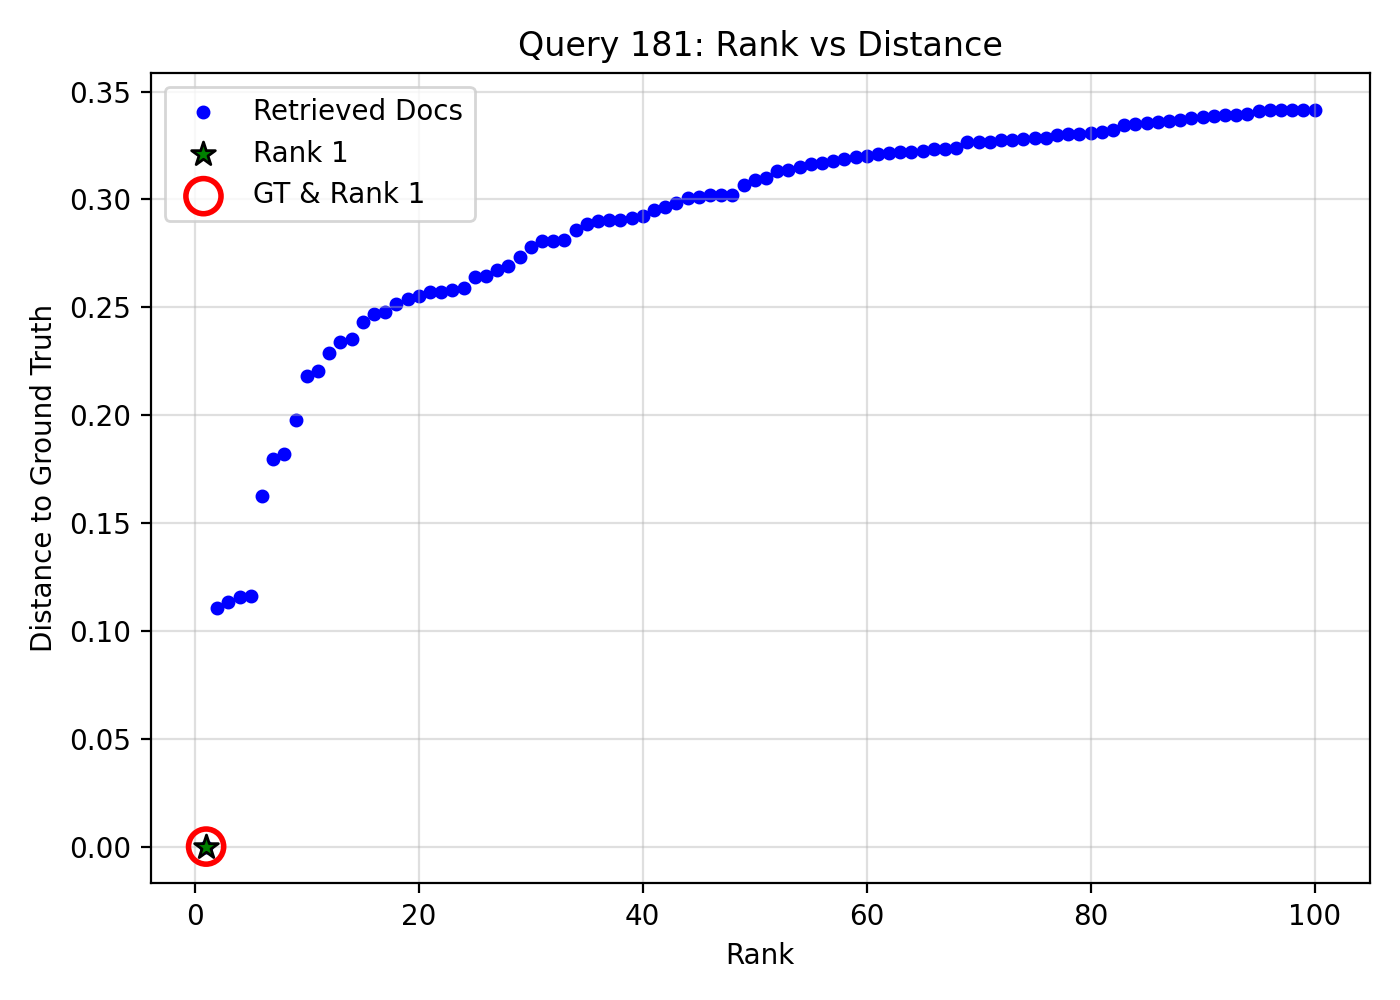

Source data for this figure (header and first rows):
query_idx, query_gt_id, doc_id, rank, distance, is_gt, is_rank_1
181, 19398929, 1bf83c49-33f9-49e3-a149-c6ed1688a5ed, 1, 0.0, 1, 1
181, 19398929, fe0a2d0f-8794-4aab-bf2a-1aef72917bfc, 2, 0.1105, 0, 0
181, 19398929, b2563bc7-19f2-4174-9473-a7c791bb9be6, 3, 0.1133, 0, 0
181, 19398929, 667d5241-abe2-48f9-a5de-f7393a9ee47b, 4, 0.1158, 0, 0
181, 19398929, 6779b19b-d7cd-4797-9aed-ada5fd01107e, 5, 0.1162, 0, 0
181, 19398929, d478bbef-5c95-4c9f-9071-915d6ce9c1ee, 6, 0.1625, 0, 0
181, 19398929, c5304910-5870-4ce6-9145-724a332a2600, 7, 0.1796, 0, 0
181, 19398929, 4cb8e836-1374-403b-bd92-9f6ff4f848f1, 8, 0.1821, 0, 0
181, 19398929, d3c2871c-e8cb-4ccc-9b0c-0949f88e5ad7, 9, 0.1976, 0, 0
181, 19398929, 2d46f3f9-7652-46cd-8b90-a741163bef9f, 10, 0.2179, 0, 0
181, 19398929, 23d8f76c-ad94-42a8-92ba-4fcee4a4e0e1, 11, 0.2206, 0, 0
181, 19398929, bd146be8-f450-4f05-9269-cbb8b1ed3707, 12, 0.2289, 0, 0
181, 19398929, a43e67c5-b43b-4d3b-86dd-e716f13bd161, 13, 0.234, 0, 0
181, 19398929, b6441370-e4cf-4a11-8e9f-c0c9401ec75b, 14, 0.2354, 0, 0
181, 19398929, a5637c9f-adca-49a8-b06d-62deb233ae98, 15, 0.2432, 0, 0
181, 19398929, d5bedfe0-7fa6-411b-9ba2-ebb2d65fd7c9, 16, 0.2471, 0, 0
181, 19398929, 3a68a86c-81b1-4fa6-9b3f-954ed2faa85a, 17, 0.2478, 0, 0
181, 19398929, a5e99152-3cd9-4696-9b21-7da4e75eb1db, 18, 0.2515, 0, 0
181, 19398929, 14566425-0bd4-4304-a797-6f9bd1675b7b, 19, 0.2537, 0, 0
181, 19398929, 92318804-5f16-49ee-a81a-acf86eff5b3d, 20, 0.2554, 0, 0
181, 19398929, 10813d9f-0cc0-4ca9-bad9-78e982bd6aab, 21, 0.2569, 0, 0
181, 19398929, 92161c2a-5e89-4365-8254-4787c5a06e14, 22, 0.257, 0, 0
181, 19398929, 9edb2205-b0c1-423e-a8e6-efb097c07a7d, 23, 0.2579, 0, 0
181, 19398929, fa84baa9-d631-49d1-a7b6-31a123e9c99a, 24, 0.2589, 0, 0
181, 19398929, 54a6b56a-9a81-4de9-a84b-6a877c56b9d5, 25, 0.2638, 0, 0
181, 19398929, ee3b9cf5-73c6-42d5-8dd1-ab7c05a18f1e, 26, 0.2646, 0, 0
181, 19398929, 58e6ffdd-b739-4572-8470-9344985757fe, 27, 0.2675, 0, 0
181, 19398929, 7431fec0-9657-4f71-8bfc-c2a397109bc0, 28, 0.2692, 0, 0
181, 19398929, 6e097c29-a666-42a9-bd43-bfa2737885eb, 29, 0.2734, 0, 0
181, 19398929, e6e014ff-2032-4596-a9ec-c7b9c8d4dfd7, 30, 0.2777, 0, 0
181, 19398929, 20f3e4ff-437b-497a-90f0-63b11b7cf7aa, 31, 0.2809, 0, 0
181, 19398929, dfb99bf9-2778-4ef9-baea-1ef1d2490db4, 32, 0.2809, 0, 0
181, 19398929, 15fc2225-fbc3-4dc4-92e0-f272f791e876, 33, 0.281, 0, 0
181, 19398929, d2c43166-a5bf-446c-8257-ee2ca0ca1c85, 34, 0.2859, 0, 0
181, 19398929, 94d6e8af-a359-4200-a994-d743332fc94f, 35, 0.2884, 0, 0
181, 19398929, 292ed17e-17df-4fd2-aa2e-4d30663d2cb7, 36, 0.2902, 0, 0
181, 19398929, 92cad84e-dbac-466b-a989-966ed1995499, 37, 0.2903, 0, 0
181, 19398929, 34c82594-e64e-41a2-b1bb-445fffec5fa1, 38, 0.2906, 0, 0
181, 19398929, e8eae707-2e0c-4631-9a4c-d46ea6422491, 39, 0.2916, 0, 0
181, 19398929, 06d59cac-5146-4fae-927f-b2047cef359e, 40, 0.2925, 0, 0
181, 19398929, 638a2f7f-6561-4d13-ad7f-b057113faaae, 41, 0.295, 0, 0
181, 19398929, 17773e88-63c4-46cf-a2bd-9a2cfdb8c95a, 42, 0.2966, 0, 0
181, 19398929, 1aae4166-a604-4123-9a56-2ec4b1326509, 43, 0.2985, 0, 0
181, 19398929, 9a6eb483-944e-4370-ba55-650139a811f2, 44, 0.3005, 0, 0
181, 19398929, ee2836d8-8ea1-46ab-9a47-47b1748533da, 45, 0.3012, 0, 0
181, 19398929, c978847e-427b-473e-9be5-d7aca76b3416, 46, 0.3019, 0, 0
181, 19398929, 08cec7c6-8423-4e24-980e-fa7d7165d733, 47, 0.302, 0, 0
181, 19398929, 2e8a4457-daa3-4da0-82e9-3a75ba122bba, 48, 0.3021, 0, 0
181, 19398929, 337ab226-8b52-48dd-a98f-d5e5a297f0e3, 49, 0.3067, 0, 0
181, 19398929, 8c1a6253-63a7-4314-b36d-0f2bffd17e71, 50, 0.3089, 0, 0
181, 19398929, 7ac6b970-bf5a-40ce-9498-0e30f019da53, 51, 0.3099, 0, 0
181, 19398929, 644bfaf4-e3c6-4985-a363-1965b5156b19, 52, 0.313, 0, 0
181, 19398929, b26ebba2-c9e9-44bc-8279-596fca482cb5, 53, 0.3136, 0, 0
181, 19398929, 49481644-662e-4cdd-94aa-35da8a85e959, 54, 0.3149, 0, 0
181, 19398929, fe235779-71d5-4e91-95b2-d767af71350b, 55, 0.3165, 0, 0
181, 19398929, ba8478e4-dc94-424f-9c89-f65c6e762008, 56, 0.317, 0, 0
181, 19398929, 571b06c3-9a6a-4fea-877d-7e3aad386f10, 57, 0.3176, 0, 0
181, 19398929, 999541e7-f0c4-4261-8f25-b7aee27afca3, 58, 0.3186, 0, 0
181, 19398929, 69c58642-92cc-482b-9971-fe6322eae7bc, 59, 0.3198, 0, 0
181, 19398929, deeed4a7-925e-436c-98d3-3c146fc1d381, 60, 0.3201, 0, 0
... 40 more rows
